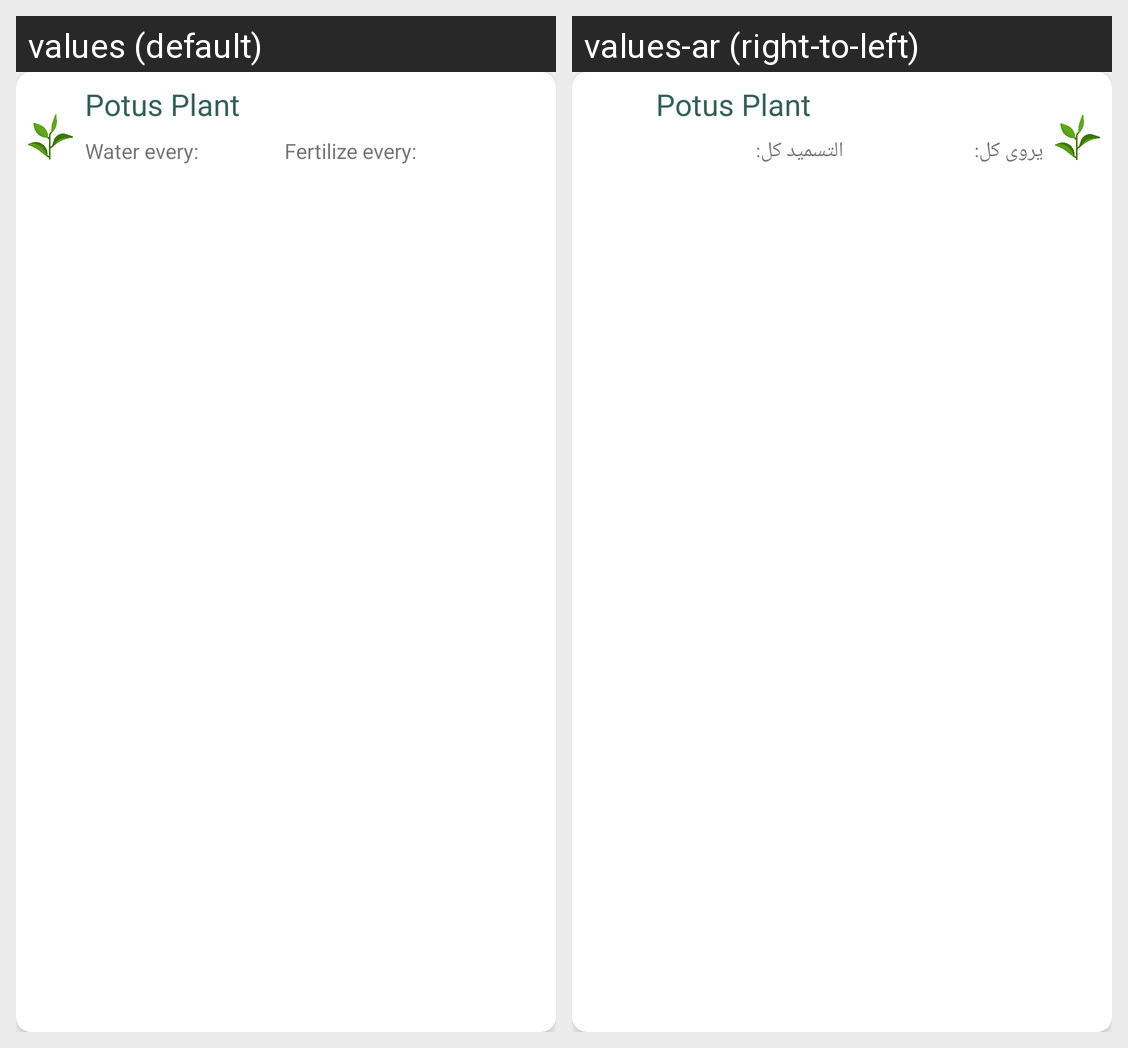

Translations of the strings shown on this Android screen, per locale in the grid:
Android screen res/layout/layout_user_plant_item.xml rendered under 2 locales, left to right: values (default), values-ar (right-to-left). Device: Nexus 5 (rendered at 1080×1920; each locale shown at half size, 540×960, under a caption strip naming it); theme Theme.Letsplant.
Strings drawn on this screen, with the default value and each locale's value (text and hints the layout hard-codes, and strings that could not be matched under every locale, appear in the picture but are not listed):

repeat_watering_title_
  values: Water every: 
      
  values-ar: يروى كل:
      

repeat_fertilize_title_
  values: Fertilize every: 
      
  values-ar: التسميد كل:
